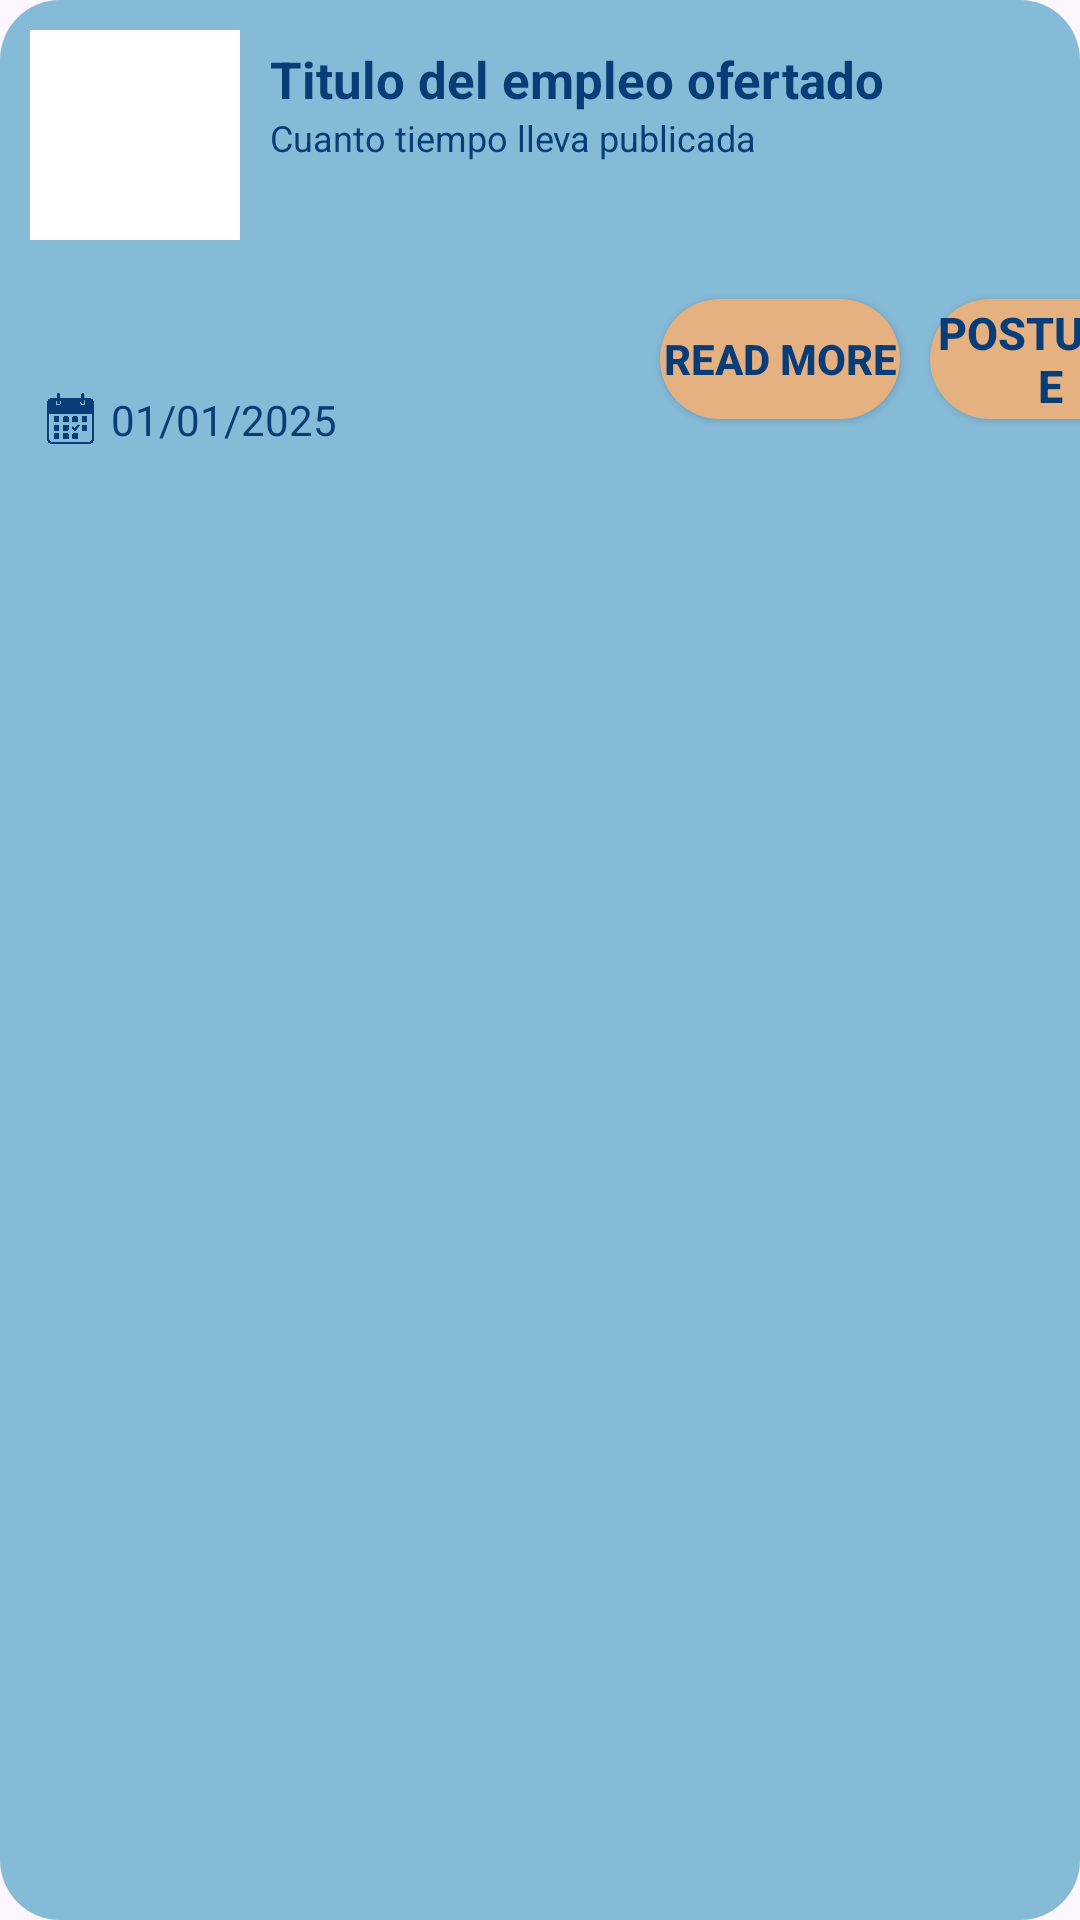

Reconstruct the res/layout file that produces this screen, plus the resources it refers to.
<!-- AndroidManifest.xml: application theme Theme.NaivyBeats -->
<!-- res/layout/element_ofert.xml -->
<?xml version="1.0" encoding="utf-8"?>
<FrameLayout
    xmlns:android="http://schemas.android.com/apk/res/android"
    android:layout_width="400dp"
    android:layout_height="wrap_content"
    android:layout_gravity="center_horizontal"
    android:background="@drawable/element_bluesky"
    android:layout_marginBottom="10dp"
    xmlns:app="http://schemas.android.com/apk/res-auto">
    <LinearLayout
        android:layout_width="wrap_content"
        android:layout_height="wrap_content"
        android:orientation="vertical">
        <LinearLayout
            android:orientation="horizontal"
            android:layout_width="match_parent"
            android:layout_height="wrap_content"
            >
            <com.google.android.material.imageview.ShapeableImageView
                android:id="@+id/image_restaurant"
                android:layout_width="70dp"
                android:layout_height="70dp"
                app:shapeAppearanceOverlay="@style/CircularImage"
                android:layout_margin="10dp"
                android:scaleType="centerCrop"
                android:background="@color/white">
            </com.google.android.material.imageview.ShapeableImageView>
            <LinearLayout
                android:layout_width="match_parent"
                android:layout_height="wrap_content"
                android:layout_marginTop="15dp"
                android:orientation="vertical">
                <TextView
                    android:id="@+id/name_restaurant"
                    android:layout_width="wrap_content"
                    android:layout_height="wrap_content"
                    android:text="Titulo del empleo ofertado"
                    android:textSize="17dp"
                    android:textStyle="bold"
                    android:textColor="@color/bluemarin"/>
                <TextView
                    android:id="@+id/date"
                    android:layout_width="wrap_content"
                    android:layout_height="wrap_content"
                    android:text="Cuanto tiempo lleva publicada"
                    android:textSize="12dp"
                    android:textColor="@color/bluemarin"
                    />
            </LinearLayout>
        </LinearLayout>
        <LinearLayout
            android:id="@+id/more_info"
            android:layout_width="390dp"
            android:layout_height="wrap_content"
            android:orientation="vertical"
            android:visibility="gone"
            >
            <TextView
                android:layout_width="wrap_content"
                android:layout_height="wrap_content"
                android:text="@string/description_eng"
                android:textStyle="bold"
                android:textColor="@color/bluemarin"
                android:layout_marginLeft="15dp">
            </TextView>
            <TextView
                android:id="@+id/description"
                android:layout_width="wrap_content"
                android:layout_height="wrap_content"
                android:textSize="12dp"
                android:text="Buscamos un desarrollador de software para diseñar, implementar y mantener aplicaciones. Requiere conocimientos en Java, Python y bases de datos SQL. Trabajo en equipo, resolución de problemas y aprendizaje continuo son esenciales."
                android:textColor="@color/bluemarin"
                android:layout_marginLeft="15dp">
            </TextView>
            <TextView
                android:layout_marginTop="5dp"
                android:layout_width="wrap_content"
                android:layout_height="wrap_content"
                android:text="@string/prefered_styles_eng"
                android:textStyle="bold"
                android:textColor="@color/bluemarin"
                android:layout_marginLeft="15dp">
            </TextView>
            <TextView
                android:id="@+id/prefered_styles"
                android:layout_width="370dp"
                android:layout_height="wrap_content"
                android:layout_marginLeft="15dp"
                android:text="Lista de estilos"
                android:textColor="@color/bluemarin"
                android:layout_marginBottom="15dp"/>
        </LinearLayout>
        <LinearLayout
            android:layout_width="match_parent"
            android:layout_height="wrap_content"
            android:orientation="horizontal"
            android:layout_marginBottom="10dp">
            <LinearLayout
                android:layout_width="wrap_content"
                android:layout_height="wrap_content"
                android:orientation="vertical">
                <TextView
                    android:id="@+id/salary"
                    android:layout_width="195dp"
                    android:layout_height="wrap_content"
                    android:textSize="30dp"
                    android:textStyle="bold"
                    android:textColor="@color/bluemarin"
                    android:layout_marginLeft="15dp"/>
                <LinearLayout
                    android:layout_width="wrap_content"
                    android:layout_height="wrap_content"
                    android:orientation="horizontal">
                    <ImageView
                        android:layout_width="17dp"
                        android:layout_height="18dp"
                        android:layout_marginLeft="15dp"
                        android:background="@drawable/calendar_icon">
                    </ImageView>
                    <TextView
                        android:id="@+id/date_offer"
                        android:layout_width="wrap_content"
                        android:layout_height="wrap_content"
                        android:layout_marginLeft="5dp"
                        android:text="01/01/2025"
                        android:textColor="@color/bluemarin"/>
                </LinearLayout>
            </LinearLayout>
            <Button
                android:id="@+id/read_more"
                android:layout_width="80dp"
                android:layout_height="40dp"
                android:layout_gravity="center"
                android:layout_marginLeft="10dp"
                android:background="@drawable/design_button"
                app:backgroundTint="@null"
                android:text="@string/read_more_eng"
                android:padding="0dp"
                android:textSize="14dp"
                android:textStyle="bold"
                android:textColor="@color/bluemarin"/>
            <Button
                android:id="@+id/postulate"
                android:layout_width="80dp"
                android:layout_height="40dp"
                android:layout_gravity="center"
                android:layout_marginLeft="10dp"
                android:background="@drawable/design_button"
                app:backgroundTint="@null"
                android:text="@string/postulate_eng"
                android:padding="0dp"
                android:textSize="15dp"
                android:textStyle="bold"
                android:textColor="@color/bluemarin"/>
        </LinearLayout>
    </LinearLayout>
    <LinearLayout
        android:id="@+id/send_first_message"
        android:visibility="invisible"
        android:layout_marginHorizontal="30dp"
        android:layout_width="match_parent"
        android:orientation="vertical"
        android:layout_height="wrap_content"
        android:layout_gravity="center_vertical"
        android:padding="20dp"
        android:background="@drawable/design_big_textbox">
        <TextView
            android:layout_width="wrap_content"
            android:layout_height="wrap_content"
            android:textSize="25dp"
            android:layout_gravity="center_horizontal"
            android:text="@string/new_offer_eng"
            android:textStyle="bold"
            android:textColor="@color/bluemarin"
            />
        <LinearLayout
            android:layout_marginTop="10dp"
            android:layout_width="match_parent"
            android:layout_height="wrap_content">
            <EditText
                android:id="@+id/text_first_message"
                android:layout_width="match_parent"
                android:layout_height="40dp"
                android:maxLines="4"
                android:textColor="@color/bluemarin"
                android:background="@drawable/design_text_white"
                android:paddingLeft="10dp">
            </EditText>
        </LinearLayout>
        <Button
            android:id="@+id/button_send_first"
            android:layout_marginTop="10dp"
            android:layout_width="100dp"
            android:layout_height="40dp"
            android:layout_gravity="center"
            android:background="@drawable/design_button"
            app:backgroundTint="@null"
            android:textSize="20dp"
            android:padding="0dp"
            android:textColor="@color/bluemarin"
            android:textStyle="bold"
            android:text="@string/send_eng"/>
    </LinearLayout>
</FrameLayout>
<!-- resources referenced by this layout -->
<resources>
  <color name="bluemarin">#083d77</color>
  <color name="white">#FFFFFFFF</color>
  <!-- drawable calendar_icon: png bitmap (drawable, 40704 bytes) -->
  <!-- drawable design_big_textbox (drawable) -->
  <?xml version="1.0" encoding="utf-8"?>
  <layer-list xmlns:android="http://schemas.android.com/apk/res/android">
      <item>
          <shape android:shape="rectangle">
              <gradient
                  android:angle="45"
                  android:startColor="@color/bluesky_trans"
                  android:endColor="@color/bluesky_trans"
                  android:type="linear"/>
              <corners android:radius="20dp"/>
              <stroke>
  
              </stroke>
          </shape>
      </item>
  
  </layer-list>
  <!-- drawable design_button (drawable) -->
  <?xml version="1.0" encoding="utf-8"?>
  <layer-list xmlns:android="http://schemas.android.com/apk/res/android">
      <item>
          <shape android:shape="rectangle">
              <gradient
                  android:angle="45"
                  android:startColor="@color/beig"
                  android:endColor="@color/beig"
                  android:type="linear"/>
              <corners android:radius="20dp"/>
              <stroke>
  
              </stroke>
          </shape>
      </item>
  </layer-list>
  <!-- drawable design_text_white (drawable) -->
  <?xml version="1.0" encoding="utf-8"?>
  <layer-list xmlns:android="http://schemas.android.com/apk/res/android">
      <item>
          <shape android:shape="rectangle">
              <gradient
                  android:angle="45"
                  android:startColor="@color/white"
                  android:endColor="@color/white"
                  android:type="linear"/>
              <corners android:radius="20dp"/>
              <stroke>
  
              </stroke>
          </shape>
      </item>
  </layer-list>
  <!-- drawable element_bluesky (drawable) -->
  <?xml version="1.0" encoding="utf-8"?>
  <layer-list xmlns:android="http://schemas.android.com/apk/res/android">
      <item>
          <shape android:shape="rectangle">
              <gradient
                  android:angle="45"
                  android:startColor="@color/bluesky"
                  android:endColor="@color/bluesky"
                  android:type="linear"/>
              <corners android:radius="20dp"/>
              <stroke>
  
              </stroke>
          </shape>
      </item>
  </layer-list>
  <string name="description_eng">Description</string>
  <string name="new_offer_eng">New Offer</string>
  <string name="postulate_eng">Postulate</string>
  <string name="prefered_styles_eng">Prefered styles</string>
  <string name="read_more_eng">Read more</string>
  <string name="send_eng">Send</string>
  <style name="Theme.NaivyBeats" parent="Base.Theme.NaivyBeats" />
  <color name="bluesky_trans">#C086BBD8</color>
  <color name="beig">#e5b181</color>
  <color name="bluesky">#86bbd8</color>
  <style name="Base.Theme.NaivyBeats" parent="Theme.Material3.DayNight.NoActionBar">
          
          
      </style>
</resources>
